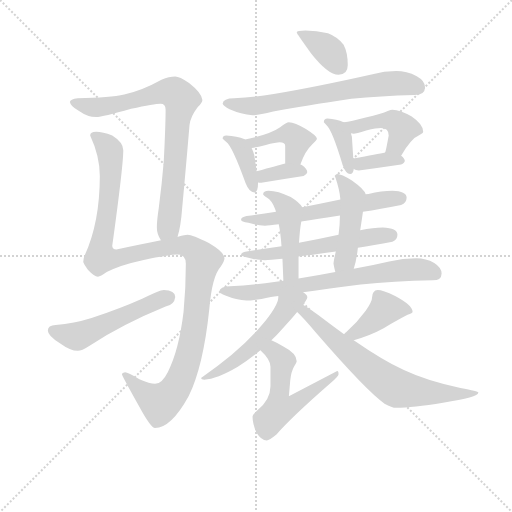
t = 0.00 s
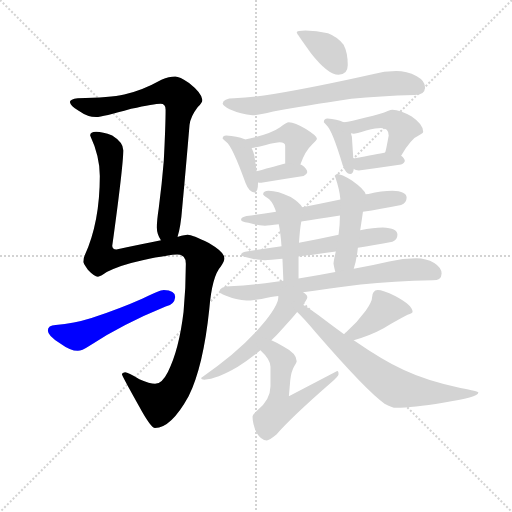
t = 2.78 s
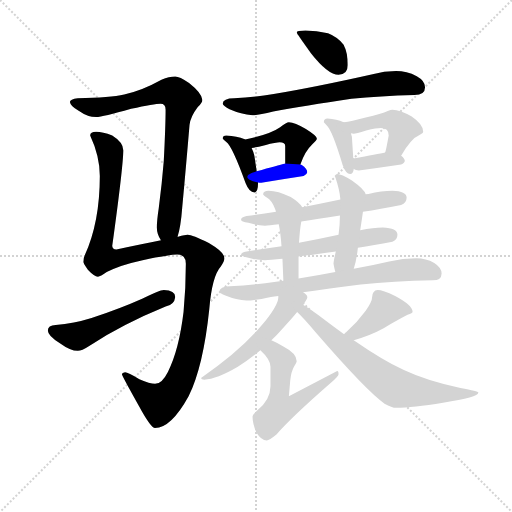
t = 5.57 s
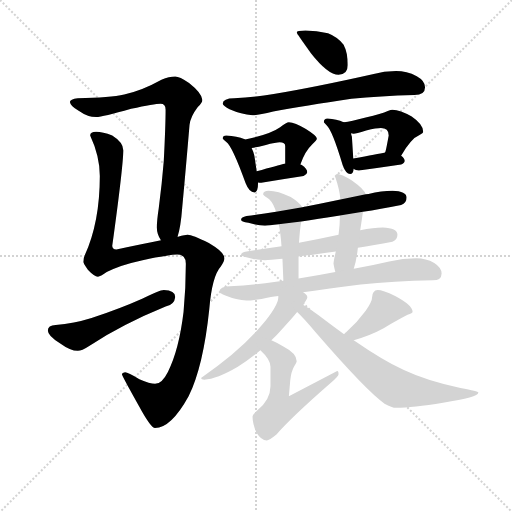
t = 8.35 s
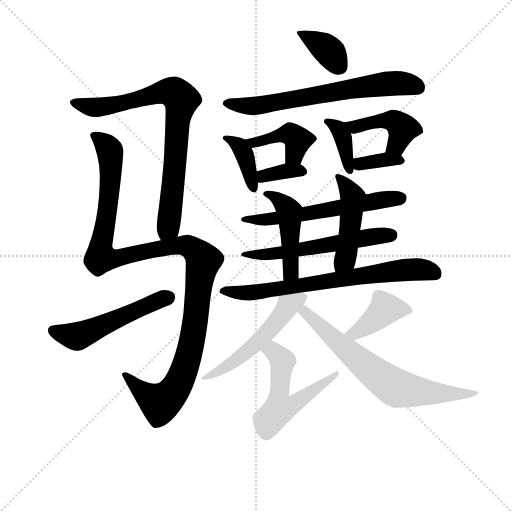
t = 11.13 s
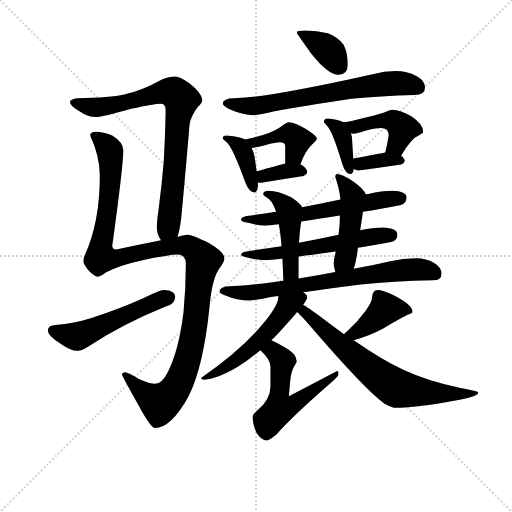
t = 13.92 s

The animated SVG that drew these frames (rendered in a browser with its animation timeline set to each time). Animation: 20 CSS @keyframes rules; one cycle of 13.92 s.

<svg version="1.1" viewBox="0 0 1024 1024" xmlns="http://www.w3.org/2000/svg">
  <g stroke="lightgray" stroke-dasharray="1,1" stroke-width="1" transform="scale(4, 4)">
    <line x1="0" y1="0" x2="256" y2="256"></line>
    <line x1="256" y1="0" x2="0" y2="256"></line>
    <line x1="128" y1="0" x2="128" y2="256"></line>
    <line x1="0" y1="128" x2="256" y2="128"></line>
  </g>
<g transform="scale(0.92, -0.92) translate(60, -900)">
   <style type="text/css">
    @keyframes keyframes0 {
      from {
       stroke: blue;
       stroke-dashoffset: 808;
       stroke-width: 128;
       }
       72% {
       animation-timing-function: step-end;
       stroke: blue;
       stroke-dashoffset: 0;
       stroke-width: 128;
       }
       to {
       stroke: black;
       stroke-width: 1024;
       }
       }
       #make-me-a-hanzi-animation-0 {
         animation: keyframes0 0.907552s both;
         animation-delay: 0.000000s;
         animation-timing-function: linear;
       }
    @keyframes keyframes1 {
      from {
       stroke: blue;
       stroke-dashoffset: 1202;
       stroke-width: 128;
       }
       80% {
       animation-timing-function: step-end;
       stroke: blue;
       stroke-dashoffset: 0;
       stroke-width: 128;
       }
       to {
       stroke: black;
       stroke-width: 1024;
       }
       }
       #make-me-a-hanzi-animation-1 {
         animation: keyframes1 1.228190s both;
         animation-delay: 0.907552s;
         animation-timing-function: linear;
       }
    @keyframes keyframes2 {
      from {
       stroke: blue;
       stroke-dashoffset: 524;
       stroke-width: 128;
       }
       63% {
       animation-timing-function: step-end;
       stroke: blue;
       stroke-dashoffset: 0;
       stroke-width: 128;
       }
       to {
       stroke: black;
       stroke-width: 1024;
       }
       }
       #make-me-a-hanzi-animation-2 {
         animation: keyframes2 0.676432s both;
         animation-delay: 2.135742s;
         animation-timing-function: linear;
       }
    @keyframes keyframes3 {
      from {
       stroke: blue;
       stroke-dashoffset: 374;
       stroke-width: 128;
       }
       55% {
       animation-timing-function: step-end;
       stroke: blue;
       stroke-dashoffset: 0;
       stroke-width: 128;
       }
       to {
       stroke: black;
       stroke-width: 1024;
       }
       }
       #make-me-a-hanzi-animation-3 {
         animation: keyframes3 0.554362s both;
         animation-delay: 2.812174s;
         animation-timing-function: linear;
       }
    @keyframes keyframes4 {
      from {
       stroke: blue;
       stroke-dashoffset: 676;
       stroke-width: 128;
       }
       69% {
       animation-timing-function: step-end;
       stroke: blue;
       stroke-dashoffset: 0;
       stroke-width: 128;
       }
       to {
       stroke: black;
       stroke-width: 1024;
       }
       }
       #make-me-a-hanzi-animation-4 {
         animation: keyframes4 0.800130s both;
         animation-delay: 3.366536s;
         animation-timing-function: linear;
       }
    @keyframes keyframes5 {
      from {
       stroke: blue;
       stroke-dashoffset: 387;
       stroke-width: 128;
       }
       56% {
       animation-timing-function: step-end;
       stroke: blue;
       stroke-dashoffset: 0;
       stroke-width: 128;
       }
       to {
       stroke: black;
       stroke-width: 1024;
       }
       }
       #make-me-a-hanzi-animation-5 {
         animation: keyframes5 0.564941s both;
         animation-delay: 4.166667s;
         animation-timing-function: linear;
       }
    @keyframes keyframes6 {
      from {
       stroke: blue;
       stroke-dashoffset: 421;
       stroke-width: 128;
       }
       58% {
       animation-timing-function: step-end;
       stroke: blue;
       stroke-dashoffset: 0;
       stroke-width: 128;
       }
       to {
       stroke: black;
       stroke-width: 1024;
       }
       }
       #make-me-a-hanzi-animation-6 {
         animation: keyframes6 0.592611s both;
         animation-delay: 4.731608s;
         animation-timing-function: linear;
       }
    @keyframes keyframes7 {
      from {
       stroke: blue;
       stroke-dashoffset: 352;
       stroke-width: 128;
       }
       53% {
       animation-timing-function: step-end;
       stroke: blue;
       stroke-dashoffset: 0;
       stroke-width: 128;
       }
       to {
       stroke: black;
       stroke-width: 1024;
       }
       }
       #make-me-a-hanzi-animation-7 {
         animation: keyframes7 0.536458s both;
         animation-delay: 5.324219s;
         animation-timing-function: linear;
       }
    @keyframes keyframes8 {
      from {
       stroke: blue;
       stroke-dashoffset: 378;
       stroke-width: 128;
       }
       55% {
       animation-timing-function: step-end;
       stroke: blue;
       stroke-dashoffset: 0;
       stroke-width: 128;
       }
       to {
       stroke: black;
       stroke-width: 1024;
       }
       }
       #make-me-a-hanzi-animation-8 {
         animation: keyframes8 0.557617s both;
         animation-delay: 5.860677s;
         animation-timing-function: linear;
       }
    @keyframes keyframes9 {
      from {
       stroke: blue;
       stroke-dashoffset: 445;
       stroke-width: 128;
       }
       59% {
       animation-timing-function: step-end;
       stroke: blue;
       stroke-dashoffset: 0;
       stroke-width: 128;
       }
       to {
       stroke: black;
       stroke-width: 1024;
       }
       }
       #make-me-a-hanzi-animation-9 {
         animation: keyframes9 0.612142s both;
         animation-delay: 6.418294s;
         animation-timing-function: linear;
       }
    @keyframes keyframes10 {
      from {
       stroke: blue;
       stroke-dashoffset: 352;
       stroke-width: 128;
       }
       53% {
       animation-timing-function: step-end;
       stroke: blue;
       stroke-dashoffset: 0;
       stroke-width: 128;
       }
       to {
       stroke: black;
       stroke-width: 1024;
       }
       }
       #make-me-a-hanzi-animation-10 {
         animation: keyframes10 0.536458s both;
         animation-delay: 7.030436s;
         animation-timing-function: linear;
       }
    @keyframes keyframes11 {
      from {
       stroke: blue;
       stroke-dashoffset: 599;
       stroke-width: 128;
       }
       66% {
       animation-timing-function: step-end;
       stroke: blue;
       stroke-dashoffset: 0;
       stroke-width: 128;
       }
       to {
       stroke: black;
       stroke-width: 1024;
       }
       }
       #make-me-a-hanzi-animation-11 {
         animation: keyframes11 0.737467s both;
         animation-delay: 7.566895s;
         animation-timing-function: linear;
       }
    @keyframes keyframes12 {
      from {
       stroke: blue;
       stroke-dashoffset: 579;
       stroke-width: 128;
       }
       65% {
       animation-timing-function: step-end;
       stroke: blue;
       stroke-dashoffset: 0;
       stroke-width: 128;
       }
       to {
       stroke: black;
       stroke-width: 1024;
       }
       }
       #make-me-a-hanzi-animation-12 {
         animation: keyframes12 0.721191s both;
         animation-delay: 8.304362s;
         animation-timing-function: linear;
       }
    @keyframes keyframes13 {
      from {
       stroke: blue;
       stroke-dashoffset: 466;
       stroke-width: 128;
       }
       60% {
       animation-timing-function: step-end;
       stroke: blue;
       stroke-dashoffset: 0;
       stroke-width: 128;
       }
       to {
       stroke: black;
       stroke-width: 1024;
       }
       }
       #make-me-a-hanzi-animation-13 {
         animation: keyframes13 0.629232s both;
         animation-delay: 9.025553s;
         animation-timing-function: linear;
       }
    @keyframes keyframes14 {
      from {
       stroke: blue;
       stroke-dashoffset: 473;
       stroke-width: 128;
       }
       61% {
       animation-timing-function: step-end;
       stroke: blue;
       stroke-dashoffset: 0;
       stroke-width: 128;
       }
       to {
       stroke: black;
       stroke-width: 1024;
       }
       }
       #make-me-a-hanzi-animation-14 {
         animation: keyframes14 0.634928s both;
         animation-delay: 9.654785s;
         animation-timing-function: linear;
       }
    @keyframes keyframes15 {
      from {
       stroke: blue;
       stroke-dashoffset: 720;
       stroke-width: 128;
       }
       70% {
       animation-timing-function: step-end;
       stroke: blue;
       stroke-dashoffset: 0;
       stroke-width: 128;
       }
       to {
       stroke: black;
       stroke-width: 1024;
       }
       }
       #make-me-a-hanzi-animation-15 {
         animation: keyframes15 0.835938s both;
         animation-delay: 10.289714s;
         animation-timing-function: linear;
       }
    @keyframes keyframes16 {
      from {
       stroke: blue;
       stroke-dashoffset: 538;
       stroke-width: 128;
       }
       64% {
       animation-timing-function: step-end;
       stroke: blue;
       stroke-dashoffset: 0;
       stroke-width: 128;
       }
       to {
       stroke: black;
       stroke-width: 1024;
       }
       }
       #make-me-a-hanzi-animation-16 {
         animation: keyframes16 0.687826s both;
         animation-delay: 11.125651s;
         animation-timing-function: linear;
       }
    @keyframes keyframes17 {
      from {
       stroke: blue;
       stroke-dashoffset: 553;
       stroke-width: 128;
       }
       64% {
       animation-timing-function: step-end;
       stroke: blue;
       stroke-dashoffset: 0;
       stroke-width: 128;
       }
       to {
       stroke: black;
       stroke-width: 1024;
       }
       }
       #make-me-a-hanzi-animation-17 {
         animation: keyframes17 0.700033s both;
         animation-delay: 11.813477s;
         animation-timing-function: linear;
       }
    @keyframes keyframes18 {
      from {
       stroke: blue;
       stroke-dashoffset: 410;
       stroke-width: 128;
       }
       57% {
       animation-timing-function: step-end;
       stroke: blue;
       stroke-dashoffset: 0;
       stroke-width: 128;
       }
       to {
       stroke: black;
       stroke-width: 1024;
       }
       }
       #make-me-a-hanzi-animation-18 {
         animation: keyframes18 0.583659s both;
         animation-delay: 12.513509s;
         animation-timing-function: linear;
       }
    @keyframes keyframes19 {
      from {
       stroke: blue;
       stroke-dashoffset: 700;
       stroke-width: 128;
       }
       69% {
       animation-timing-function: step-end;
       stroke: blue;
       stroke-dashoffset: 0;
       stroke-width: 128;
       }
       to {
       stroke: black;
       stroke-width: 1024;
       }
       }
       #make-me-a-hanzi-animation-19 {
         animation: keyframes19 0.819661s both;
         animation-delay: 13.097168s;
         animation-timing-function: linear;
       }
</style>
<path d="M 326.0 385.5 Q 333.0 407.5 336.0 447.5 Q 344.0 533.5 352.0 628.5 Q 354.0 646.5 370.0 667.5 Q 380.0 676.5 380.0 682.5 Q 379.0 697.5 351.0 719.5 Q 330.0 733.5 321.0 733.5 Q 308.0 733.5 291.0 726.5 Q 248.0 702.5 210.0 694.5 Q 180.0 687.5 109.0 686.5 Q 92.0 684.5 92.0 678.5 Q 93.0 669.5 111.0 659.5 Q 131.0 645.5 149.0 645.5 Q 163.0 645.5 225.0 663.5 Q 276.0 674.5 289.0 674.5 Q 300.0 674.5 300.0 661.5 Q 300.0 627.5 296.0 549.5 Q 292.0 500.5 285.0 446.5 Q 281.0 420.5 281.0 405.5 Q 281.0 391.5 289.0 379.5 Q 289.0 378.5 290.0 377.5 C 303.0 350.5 319.0 356.5 326.0 385.5 Z" fill="lightgray"></path> 
<path d="M 149.0 613.5 Q 136.0 613.5 136.0 605.5 Q 157.0 560.5 157.0 517.5 Q 157.0 416.5 124.0 344.5 Q 121.0 338.5 121.0 330.5 Q 121.0 328.5 131.0 313.5 Q 145.0 298.5 153.0 298.5 Q 158.0 298.5 172.0 308.5 Q 199.0 323.5 250.0 334.5 Q 311.0 346.5 325.0 346.5 Q 344.0 346.5 344.0 326.5 Q 344.0 274.5 339.0 221.5 Q 329.0 138.5 305.0 91.5 Q 292.0 65.5 277.0 65.5 Q 266.0 65.5 243.0 75.5 Q 218.0 90.5 212.0 90.5 Q 205.0 89.5 205.0 86.5 Q 205.0 83.5 242.0 17.5 Q 268.0 -30.5 277.0 -30.5 Q 312.0 -30.5 350.0 38.5 Q 382.0 103.5 395.0 228.5 Q 401.0 299.5 420.0 320.5 Q 428.0 332.5 428.0 338.5 Q 428.0 351.5 394.0 371.5 Q 358.0 389.5 348.0 389.5 Q 343.0 389.5 327.0 385.5 L 326.0 385.5 L 290.0 377.5 Q 250.0 369.5 193.0 357.5 Q 184.0 357.5 184.0 365.5 Q 208.0 539.5 208.0 573.5 Q 208.0 590.5 184.0 605.5 Q 163.0 613.5 149.0 613.5 Z" fill="lightgray"></path> 
<path d="M 296.0 269.5 Q 287.0 269.5 249.0 250.5 Q 202.0 229.5 139.0 208.5 Q 101.0 196.5 61.0 193.5 Q 44.0 192.5 44.0 181.5 Q 44.0 169.5 71.0 153.5 Q 93.0 137.5 109.0 137.5 Q 118.0 137.5 133.0 147.5 Q 207.0 195.5 300.0 233.5 Q 319.0 237.5 321.0 254.5 Q 321.0 268.5 296.0 269.5 Z" fill="lightgray"></path> 
<path d="M 604.0 833.5 Q 585.0 833.5 585.0 829.5 Q 585.0 827.5 616.0 784.5 Q 653.0 737.5 676.0 737.5 Q 696.0 737.5 696.0 758.5 Q 696.0 785.5 687.0 802.5 Q 674.0 819.5 653.0 827.5 Q 628.0 833.5 604.0 833.5 Z" fill="lightgray"></path> 
<path d="M 801.0 745.5 Q 775.0 745.5 750.0 738.5 Q 625.0 710.5 535.0 695.5 Q 494.0 688.5 449.0 686.5 Q 425.0 686.5 424.0 674.5 Q 426.0 669.5 439.0 662.5 Q 464.0 651.5 489.0 649.5 Q 502.0 649.5 534.0 657.5 Q 602.0 670.5 704.0 685.5 Q 766.0 691.5 841.0 693.5 Q 864.0 693.5 864.0 710.5 Q 864.0 724.5 846.0 734.5 Q 824.0 745.5 801.0 745.5 Z" fill="lightgray"></path> 
<path d="M 432.0 605.5 Q 424.0 605.5 424.0 598.5 Q 425.0 597.5 432.0 591.5 Q 445.0 582.5 474.0 501.5 Q 482.0 481.5 493.0 481.5 Q 501.0 481.5 501.0 502.5 L 501.0 503.5 L 498.0 527.5 L 493.0 561.5 Q 491.0 570.5 487.0 578.5 L 473.0 596.5 L 472.0 597.5 Q 455.0 604.5 432.0 605.5 Z" fill="lightgray"></path> 
<path d="M 593.0 542.5 Q 603.0 571.5 619.0 586.5 Q 629.0 595.5 629.0 598.5 Q 629.0 604.5 605.0 619.5 Q 581.0 634.5 568.0 634.5 Q 563.0 634.5 549.0 623.5 Q 528.0 608.5 473.0 596.5 C 444.0 589.5 457.0 574.5 487.0 578.5 Q 497.0 579.5 516.0 584.5 Q 541.0 590.5 548.0 590.5 Q 560.0 590.5 560.0 582.5 L 560.0 544.5 C 560.0 514.5 583.0 514.5 593.0 542.5 Z" fill="lightgray"></path> 
<path d="M 501.0 503.5 Q 504.0 502.5 508.0 502.5 Q 553.0 510.5 600.0 517.5 Q 608.0 521.5 608.0 525.5 Q 608.0 533.5 596.0 541.5 Q 595.0 542.5 593.0 542.5 L 560.0 544.5 Q 544.0 540.5 498.0 527.5 C 469.0 519.5 472.0 509.5 501.0 503.5 Z" fill="lightgray"></path> 
<path d="M 652.0 642.5 Q 644.0 642.5 644.0 634.5 Q 645.0 633.5 650.0 627.5 Q 662.0 617.5 685.0 540.5 Q 692.0 521.5 701.0 521.5 Q 708.0 521.5 709.0 532.5 L 708.0 555.5 L 705.0 602.5 Q 704.0 605.5 703.0 610.5 C 699.0 629.5 699.0 629.5 687.0 634.5 Q 672.0 641.5 652.0 642.5 Z" fill="lightgray"></path> 
<path d="M 812.0 561.5 Q 834.0 599.5 852.0 606.5 Q 860.0 610.5 860.0 613.5 Q 860.0 629.5 835.0 646.5 Q 810.0 661.5 793.0 661.5 Q 790.0 661.5 783.0 658.5 Q 770.0 652.5 735.0 644.5 Q 702.0 635.5 688.0 634.5 L 687.0 634.5 C 657.0 631.5 673.0 614.5 703.0 610.5 Q 705.0 609.5 709.0 609.5 Q 713.0 609.5 736.0 616.5 Q 759.0 621.5 768.0 621.5 Q 785.0 621.5 785.0 605.5 Q 780.0 577.5 778.0 570.5 L 777.0 568.5 C 768.0 539.5 797.0 535.5 812.0 561.5 Z" fill="lightgray"></path> 
<path d="M 709.0 532.5 Q 713.0 529.5 720.0 529.5 Q 765.0 535.5 812.0 542.5 Q 820.0 545.5 820.0 550.5 Q 820.0 555.5 812.0 561.5 C 798.0 572.5 798.0 572.5 777.0 568.5 Q 762.0 565.5 708.0 555.5 C 679.0 550.5 683.0 546.5 709.0 532.5 Z" fill="lightgray"></path> 
<path d="M 793.0 485.5 Q 770.0 485.5 741.0 478.5 Q 738.0 478.5 735.0 477.5 L 680.0 466.5 Q 637.0 457.5 597.0 449.5 L 540.0 439.5 Q 506.0 434.5 476.0 430.5 Q 464.0 427.5 464.0 422.5 Q 464.0 418.5 480.0 415.5 Q 500.0 409.5 516.0 409.5 Q 524.0 409.5 546.0 412.5 L 595.0 418.5 Q 629.0 423.5 679.0 431.5 L 729.0 439.5 Q 766.0 445.5 812.0 454.5 Q 824.0 458.5 824.0 470.5 Q 824.0 484.5 793.0 485.5 Z" fill="lightgray"></path> 
<path d="M 552.0 364.5 Q 511.0 358.5 476.0 353.5 Q 464.0 351.5 464.0 346.5 Q 464.0 342.5 480.0 339.5 Q 500.0 334.5 516.0 334.5 Q 527.0 334.5 554.0 337.5 L 589.0 342.5 Q 622.0 346.5 670.0 353.5 L 718.0 361.5 Q 752.0 366.5 793.0 374.5 Q 804.0 378.5 804.0 389.5 Q 804.0 404.5 772.0 405.5 Q 752.0 405.5 723.0 399.5 L 676.0 389.5 Q 631.0 379.5 590.0 372.5 L 552.0 364.5 Z" fill="lightgray"></path> 
<path d="M 597.0 449.5 Q 591.0 459.5 572.0 471.5 Q 544.0 485.5 524.0 485.5 Q 512.0 485.5 512.0 477.5 Q 512.0 475.5 520.0 470.5 Q 531.0 464.5 538.0 445.5 Q 539.0 443.5 540.0 439.5 L 546.0 412.5 Q 550.0 393.5 552.0 364.5 L 554.0 337.5 Q 555.0 316.5 556.0 289.5 C 557.0 259.5 589.0 264.5 589.0 294.5 L 589.0 342.5 L 590.0 372.5 Q 591.0 387.5 592.0 397.5 Q 593.0 407.5 595.0 418.5 C 600.0 446.5 600.0 446.5 597.0 449.5 Z" fill="lightgray"></path> 
<path d="M 735.0 477.5 Q 732.0 488.5 705.0 507.5 Q 682.0 521.5 673.0 521.5 Q 669.0 521.5 669.0 514.5 Q 678.0 488.5 680.0 466.5 L 679.0 431.5 Q 679.0 411.5 676.0 389.5 L 670.0 353.5 Q 665.0 331.5 665.0 326.5 Q 667.0 315.5 669.0 308.5 C 676.0 279.5 700.0 286.5 709.0 315.5 Q 715.0 333.5 718.0 361.5 L 723.0 399.5 Q 727.0 424.5 729.0 439.5 C 733.0 469.5 736.0 476.5 735.0 477.5 Z" fill="lightgray"></path> 
<path d="M 556.0 289.5 L 540.0 287.5 Q 493.0 280.5 440.0 277.5 Q 418.0 277.5 417.0 265.5 Q 418.0 261.5 430.0 257.5 Q 454.0 247.5 476.0 246.5 Q 492.0 246.5 529.0 254.5 Q 536.0 255.5 545.0 256.5 L 599.0 264.5 Q 653.0 272.5 724.0 281.5 Q 795.0 288.5 881.0 290.5 Q 900.0 290.5 900.0 305.5 Q 900.0 318.5 884.0 328.5 Q 866.0 338.5 845.0 338.5 Q 816.0 338.5 786.0 331.5 Q 747.0 322.5 709.0 315.5 L 669.0 308.5 Q 628.0 300.5 589.0 294.5 L 556.0 289.5 Z" fill="lightgray"></path> 
<path d="M 545.0 256.5 L 545.0 253.5 Q 545.0 235.5 507.0 190.5 Q 459.0 134.5 377.0 78.5 Q 377.0 75.5 384.0 74.5 Q 411.0 75.5 457.0 102.5 Q 481.0 117.5 506.0 138.5 L 530.0 160.5 Q 541.0 170.5 554.0 185.5 Q 574.0 206.5 586.0 221.5 L 599.0 237.5 Q 608.0 250.5 608.0 253.5 L 608.0 254.5 Q 608.0 258.5 599.0 264.5 C 576.0 283.5 548.0 286.5 545.0 256.5 Z" fill="lightgray"></path> 
<path d="M 506.0 138.5 Q 528.0 118.5 528.0 102.5 L 528.0 60.5 Q 528.0 30.5 498.0 6.5 Q 489.0 -1.5 489.0 -5.5 Q 489.0 -20.5 497.0 -39.5 Q 508.0 -57.5 520.0 -57.5 Q 525.0 -57.5 541.0 -44.5 Q 574.0 -6.5 660.0 68.5 Q 676.0 82.5 676.0 86.5 Q 676.0 93.5 673.0 93.5 L 568.0 38.5 L 571.0 73.5 Q 573.0 91.5 579.0 102.5 Q 585.0 111.5 585.0 114.5 Q 585.0 131.5 556.0 146.5 Q 542.0 155.5 530.0 160.5 C 503.0 173.5 485.0 159.5 506.0 138.5 Z" fill="lightgray"></path> 
<path d="M 709.0 160.5 Q 745.0 170.5 774.0 186.5 Q 803.0 203.5 826.0 215.5 Q 837.0 219.5 837.0 221.5 Q 837.0 236.5 799.0 256.5 Q 772.0 269.5 761.0 269.5 Q 755.0 269.5 752.0 264.5 Q 749.0 260.5 749.0 254.5 Q 749.0 244.5 735.0 224.5 Q 717.0 199.5 693.0 178.5 Q 691.0 177.5 688.0 173.5 C 668.0 151.5 680.0 152.5 709.0 160.5 Z" fill="lightgray"></path> 
<path d="M 586.0 221.5 Q 599.0 209.5 627.0 176.5 Q 738.0 48.5 776.0 22.5 Q 792.0 13.5 801.0 13.5 Q 837.0 13.5 903.0 24.5 Q 980.0 35.5 980.0 46.5 Q 980.0 49.5 941.0 56.5 Q 869.0 71.5 818.0 95.5 Q 771.0 117.5 709.0 160.5 L 688.0 173.5 Q 661.0 192.5 631.0 215.5 Q 614.0 228.5 599.0 237.5 C 574.0 253.5 565.0 242.5 586.0 221.5 Z" fill="lightgray"></path> 
      <clipPath id="make-me-a-hanzi-clip-0">
      <path d="M 326.0 385.5 Q 333.0 407.5 336.0 447.5 Q 344.0 533.5 352.0 628.5 Q 354.0 646.5 370.0 667.5 Q 380.0 676.5 380.0 682.5 Q 379.0 697.5 351.0 719.5 Q 330.0 733.5 321.0 733.5 Q 308.0 733.5 291.0 726.5 Q 248.0 702.5 210.0 694.5 Q 180.0 687.5 109.0 686.5 Q 92.0 684.5 92.0 678.5 Q 93.0 669.5 111.0 659.5 Q 131.0 645.5 149.0 645.5 Q 163.0 645.5 225.0 663.5 Q 276.0 674.5 289.0 674.5 Q 300.0 674.5 300.0 661.5 Q 300.0 627.5 296.0 549.5 Q 292.0 500.5 285.0 446.5 Q 281.0 420.5 281.0 405.5 Q 281.0 391.5 289.0 379.5 Q 289.0 378.5 290.0 377.5 C 303.0 350.5 319.0 356.5 326.0 385.5 Z" fill="lightgray"></path>
      </clipPath>
      <path clip-path="url(#make-me-a-hanzi-clip-0)" d="M 99.0 676.5 L 151.0 666.5 L 209.0 675.5 L 296.0 700.5 L 319.0 698.5 L 334.0 681.5 L 311.0 440.5 L 306.0 406.5 L 295.0 381.5 " fill="none" id="make-me-a-hanzi-animation-0" stroke-dasharray="680 1360" stroke-linecap="round"></path>

      <clipPath id="make-me-a-hanzi-clip-1">
      <path d="M 149.0 613.5 Q 136.0 613.5 136.0 605.5 Q 157.0 560.5 157.0 517.5 Q 157.0 416.5 124.0 344.5 Q 121.0 338.5 121.0 330.5 Q 121.0 328.5 131.0 313.5 Q 145.0 298.5 153.0 298.5 Q 158.0 298.5 172.0 308.5 Q 199.0 323.5 250.0 334.5 Q 311.0 346.5 325.0 346.5 Q 344.0 346.5 344.0 326.5 Q 344.0 274.5 339.0 221.5 Q 329.0 138.5 305.0 91.5 Q 292.0 65.5 277.0 65.5 Q 266.0 65.5 243.0 75.5 Q 218.0 90.5 212.0 90.5 Q 205.0 89.5 205.0 86.5 Q 205.0 83.5 242.0 17.5 Q 268.0 -30.5 277.0 -30.5 Q 312.0 -30.5 350.0 38.5 Q 382.0 103.5 395.0 228.5 Q 401.0 299.5 420.0 320.5 Q 428.0 332.5 428.0 338.5 Q 428.0 351.5 394.0 371.5 Q 358.0 389.5 348.0 389.5 Q 343.0 389.5 327.0 385.5 L 326.0 385.5 L 290.0 377.5 Q 250.0 369.5 193.0 357.5 Q 184.0 357.5 184.0 365.5 Q 208.0 539.5 208.0 573.5 Q 208.0 590.5 184.0 605.5 Q 163.0 613.5 149.0 613.5 Z" fill="lightgray"></path>
      </clipPath>
      <path clip-path="url(#make-me-a-hanzi-clip-1)" d="M 147.0 601.5 L 175.0 579.5 L 181.0 549.5 L 177.0 465.5 L 159.0 368.5 L 162.0 340.5 L 193.0 337.5 L 249.0 352.5 L 339.0 365.5 L 361.0 358.5 L 382.0 334.5 L 360.0 170.5 L 345.0 110.5 L 323.0 57.5 L 288.0 23.5 L 255.0 43.5 L 210.0 86.5 " fill="none" id="make-me-a-hanzi-animation-1" stroke-dasharray="1074 2148" stroke-linecap="round"></path>

      <clipPath id="make-me-a-hanzi-clip-2">
      <path d="M 296.0 269.5 Q 287.0 269.5 249.0 250.5 Q 202.0 229.5 139.0 208.5 Q 101.0 196.5 61.0 193.5 Q 44.0 192.5 44.0 181.5 Q 44.0 169.5 71.0 153.5 Q 93.0 137.5 109.0 137.5 Q 118.0 137.5 133.0 147.5 Q 207.0 195.5 300.0 233.5 Q 319.0 237.5 321.0 254.5 Q 321.0 268.5 296.0 269.5 Z" fill="lightgray"></path>
      </clipPath>
      <path clip-path="url(#make-me-a-hanzi-clip-2)" d="M 56.0 180.5 L 108.0 169.5 L 306.0 253.5 " fill="none" id="make-me-a-hanzi-animation-2" stroke-dasharray="396 792" stroke-linecap="round"></path>

      <clipPath id="make-me-a-hanzi-clip-3">
      <path d="M 604.0 833.5 Q 585.0 833.5 585.0 829.5 Q 585.0 827.5 616.0 784.5 Q 653.0 737.5 676.0 737.5 Q 696.0 737.5 696.0 758.5 Q 696.0 785.5 687.0 802.5 Q 674.0 819.5 653.0 827.5 Q 628.0 833.5 604.0 833.5 Z" fill="lightgray"></path>
      </clipPath>
      <path clip-path="url(#make-me-a-hanzi-clip-3)" d="M 589.0 829.5 L 653.0 791.5 L 678.0 755.5 " fill="none" id="make-me-a-hanzi-animation-3" stroke-dasharray="246 492" stroke-linecap="round"></path>

      <clipPath id="make-me-a-hanzi-clip-4">
      <path d="M 801.0 745.5 Q 775.0 745.5 750.0 738.5 Q 625.0 710.5 535.0 695.5 Q 494.0 688.5 449.0 686.5 Q 425.0 686.5 424.0 674.5 Q 426.0 669.5 439.0 662.5 Q 464.0 651.5 489.0 649.5 Q 502.0 649.5 534.0 657.5 Q 602.0 670.5 704.0 685.5 Q 766.0 691.5 841.0 693.5 Q 864.0 693.5 864.0 710.5 Q 864.0 724.5 846.0 734.5 Q 824.0 745.5 801.0 745.5 Z" fill="lightgray"></path>
      </clipPath>
      <path clip-path="url(#make-me-a-hanzi-clip-4)" d="M 431.0 676.5 L 493.0 669.5 L 773.0 717.5 L 807.0 719.5 L 846.0 711.5 " fill="none" id="make-me-a-hanzi-animation-4" stroke-dasharray="548 1096" stroke-linecap="round"></path>

      <clipPath id="make-me-a-hanzi-clip-5">
      <path d="M 432.0 605.5 Q 424.0 605.5 424.0 598.5 Q 425.0 597.5 432.0 591.5 Q 445.0 582.5 474.0 501.5 Q 482.0 481.5 493.0 481.5 Q 501.0 481.5 501.0 502.5 L 501.0 503.5 L 498.0 527.5 L 493.0 561.5 Q 491.0 570.5 487.0 578.5 L 473.0 596.5 L 472.0 597.5 Q 455.0 604.5 432.0 605.5 Z" fill="lightgray"></path>
      </clipPath>
      <path clip-path="url(#make-me-a-hanzi-clip-5)" d="M 431.0 598.5 L 451.0 590.5 L 468.0 570.5 L 491.0 490.5 " fill="none" id="make-me-a-hanzi-animation-5" stroke-dasharray="259 518" stroke-linecap="round"></path>

      <clipPath id="make-me-a-hanzi-clip-6">
      <path d="M 593.0 542.5 Q 603.0 571.5 619.0 586.5 Q 629.0 595.5 629.0 598.5 Q 629.0 604.5 605.0 619.5 Q 581.0 634.5 568.0 634.5 Q 563.0 634.5 549.0 623.5 Q 528.0 608.5 473.0 596.5 C 444.0 589.5 457.0 574.5 487.0 578.5 Q 497.0 579.5 516.0 584.5 Q 541.0 590.5 548.0 590.5 Q 560.0 590.5 560.0 582.5 L 560.0 544.5 C 560.0 514.5 583.0 514.5 593.0 542.5 Z" fill="lightgray"></path>
      </clipPath>
      <path clip-path="url(#make-me-a-hanzi-clip-6)" d="M 482.0 596.5 L 492.0 589.5 L 543.0 604.5 L 574.0 605.5 L 587.0 595.5 L 586.0 587.5 L 578.0 560.5 L 566.0 550.5 " fill="none" id="make-me-a-hanzi-animation-6" stroke-dasharray="293 586" stroke-linecap="round"></path>

      <clipPath id="make-me-a-hanzi-clip-7">
      <path d="M 501.0 503.5 Q 504.0 502.5 508.0 502.5 Q 553.0 510.5 600.0 517.5 Q 608.0 521.5 608.0 525.5 Q 608.0 533.5 596.0 541.5 Q 595.0 542.5 593.0 542.5 L 560.0 544.5 Q 544.0 540.5 498.0 527.5 C 469.0 519.5 472.0 509.5 501.0 503.5 Z" fill="lightgray"></path>
      </clipPath>
      <path clip-path="url(#make-me-a-hanzi-clip-7)" d="M 506.0 510.5 L 551.0 526.5 L 599.0 526.5 " fill="none" id="make-me-a-hanzi-animation-7" stroke-dasharray="224 448" stroke-linecap="round"></path>

      <clipPath id="make-me-a-hanzi-clip-8">
      <path d="M 652.0 642.5 Q 644.0 642.5 644.0 634.5 Q 645.0 633.5 650.0 627.5 Q 662.0 617.5 685.0 540.5 Q 692.0 521.5 701.0 521.5 Q 708.0 521.5 709.0 532.5 L 708.0 555.5 L 705.0 602.5 Q 704.0 605.5 703.0 610.5 C 699.0 629.5 699.0 629.5 687.0 634.5 Q 672.0 641.5 652.0 642.5 Z" fill="lightgray"></path>
      </clipPath>
      <path clip-path="url(#make-me-a-hanzi-clip-8)" d="M 652.0 634.5 L 677.0 619.5 L 684.0 606.5 L 700.0 530.5 " fill="none" id="make-me-a-hanzi-animation-8" stroke-dasharray="250 500" stroke-linecap="round"></path>

      <clipPath id="make-me-a-hanzi-clip-9">
      <path d="M 812.0 561.5 Q 834.0 599.5 852.0 606.5 Q 860.0 610.5 860.0 613.5 Q 860.0 629.5 835.0 646.5 Q 810.0 661.5 793.0 661.5 Q 790.0 661.5 783.0 658.5 Q 770.0 652.5 735.0 644.5 Q 702.0 635.5 688.0 634.5 L 687.0 634.5 C 657.0 631.5 673.0 614.5 703.0 610.5 Q 705.0 609.5 709.0 609.5 Q 713.0 609.5 736.0 616.5 Q 759.0 621.5 768.0 621.5 Q 785.0 621.5 785.0 605.5 Q 780.0 577.5 778.0 570.5 L 777.0 568.5 C 768.0 539.5 797.0 535.5 812.0 561.5 Z" fill="lightgray"></path>
      </clipPath>
      <path clip-path="url(#make-me-a-hanzi-clip-9)" d="M 693.0 629.5 L 711.0 623.5 L 763.0 636.5 L 803.0 632.5 L 815.0 619.5 L 809.0 599.5 L 803.0 584.5 L 785.0 572.5 " fill="none" id="make-me-a-hanzi-animation-9" stroke-dasharray="317 634" stroke-linecap="round"></path>

      <clipPath id="make-me-a-hanzi-clip-10">
      <path d="M 709.0 532.5 Q 713.0 529.5 720.0 529.5 Q 765.0 535.5 812.0 542.5 Q 820.0 545.5 820.0 550.5 Q 820.0 555.5 812.0 561.5 C 798.0 572.5 798.0 572.5 777.0 568.5 Q 762.0 565.5 708.0 555.5 C 679.0 550.5 683.0 546.5 709.0 532.5 Z" fill="lightgray"></path>
      </clipPath>
      <path clip-path="url(#make-me-a-hanzi-clip-10)" d="M 717.0 538.5 L 739.0 547.5 L 811.0 552.5 " fill="none" id="make-me-a-hanzi-animation-10" stroke-dasharray="224 448" stroke-linecap="round"></path>

      <clipPath id="make-me-a-hanzi-clip-11">
      <path d="M 793.0 485.5 Q 770.0 485.5 741.0 478.5 Q 738.0 478.5 735.0 477.5 L 680.0 466.5 Q 637.0 457.5 597.0 449.5 L 540.0 439.5 Q 506.0 434.5 476.0 430.5 Q 464.0 427.5 464.0 422.5 Q 464.0 418.5 480.0 415.5 Q 500.0 409.5 516.0 409.5 Q 524.0 409.5 546.0 412.5 L 595.0 418.5 Q 629.0 423.5 679.0 431.5 L 729.0 439.5 Q 766.0 445.5 812.0 454.5 Q 824.0 458.5 824.0 470.5 Q 824.0 484.5 793.0 485.5 Z" fill="lightgray"></path>
      </clipPath>
      <path clip-path="url(#make-me-a-hanzi-clip-11)" d="M 471.0 425.5 L 535.0 424.5 L 810.0 469.5 " fill="none" id="make-me-a-hanzi-animation-11" stroke-dasharray="471 942" stroke-linecap="round"></path>

      <clipPath id="make-me-a-hanzi-clip-12">
      <path d="M 552.0 364.5 Q 511.0 358.5 476.0 353.5 Q 464.0 351.5 464.0 346.5 Q 464.0 342.5 480.0 339.5 Q 500.0 334.5 516.0 334.5 Q 527.0 334.5 554.0 337.5 L 589.0 342.5 Q 622.0 346.5 670.0 353.5 L 718.0 361.5 Q 752.0 366.5 793.0 374.5 Q 804.0 378.5 804.0 389.5 Q 804.0 404.5 772.0 405.5 Q 752.0 405.5 723.0 399.5 L 676.0 389.5 Q 631.0 379.5 590.0 372.5 L 552.0 364.5 Z" fill="lightgray"></path>
      </clipPath>
      <path clip-path="url(#make-me-a-hanzi-clip-12)" d="M 470.0 349.5 L 545.0 349.5 L 733.0 383.5 L 790.0 388.5 " fill="none" id="make-me-a-hanzi-animation-12" stroke-dasharray="451 902" stroke-linecap="round"></path>

      <clipPath id="make-me-a-hanzi-clip-13">
      <path d="M 597.0 449.5 Q 591.0 459.5 572.0 471.5 Q 544.0 485.5 524.0 485.5 Q 512.0 485.5 512.0 477.5 Q 512.0 475.5 520.0 470.5 Q 531.0 464.5 538.0 445.5 Q 539.0 443.5 540.0 439.5 L 546.0 412.5 Q 550.0 393.5 552.0 364.5 L 554.0 337.5 Q 555.0 316.5 556.0 289.5 C 557.0 259.5 589.0 264.5 589.0 294.5 L 589.0 342.5 L 590.0 372.5 Q 591.0 387.5 592.0 397.5 Q 593.0 407.5 595.0 418.5 C 600.0 446.5 600.0 446.5 597.0 449.5 Z" fill="lightgray"></path>
      </clipPath>
      <path clip-path="url(#make-me-a-hanzi-clip-13)" d="M 520.0 478.5 L 557.0 456.5 L 568.0 438.5 L 572.0 312.5 L 561.0 296.5 " fill="none" id="make-me-a-hanzi-animation-13" stroke-dasharray="338 676" stroke-linecap="round"></path>

      <clipPath id="make-me-a-hanzi-clip-14">
      <path d="M 735.0 477.5 Q 732.0 488.5 705.0 507.5 Q 682.0 521.5 673.0 521.5 Q 669.0 521.5 669.0 514.5 Q 678.0 488.5 680.0 466.5 L 679.0 431.5 Q 679.0 411.5 676.0 389.5 L 670.0 353.5 Q 665.0 331.5 665.0 326.5 Q 667.0 315.5 669.0 308.5 C 676.0 279.5 700.0 286.5 709.0 315.5 Q 715.0 333.5 718.0 361.5 L 723.0 399.5 Q 727.0 424.5 729.0 439.5 C 733.0 469.5 736.0 476.5 735.0 477.5 Z" fill="lightgray"></path>
      </clipPath>
      <path clip-path="url(#make-me-a-hanzi-clip-14)" d="M 676.0 515.5 L 707.0 472.5 L 691.0 340.5 L 675.0 314.5 " fill="none" id="make-me-a-hanzi-animation-14" stroke-dasharray="345 690" stroke-linecap="round"></path>

      <clipPath id="make-me-a-hanzi-clip-15">
      <path d="M 556.0 289.5 L 540.0 287.5 Q 493.0 280.5 440.0 277.5 Q 418.0 277.5 417.0 265.5 Q 418.0 261.5 430.0 257.5 Q 454.0 247.5 476.0 246.5 Q 492.0 246.5 529.0 254.5 Q 536.0 255.5 545.0 256.5 L 599.0 264.5 Q 653.0 272.5 724.0 281.5 Q 795.0 288.5 881.0 290.5 Q 900.0 290.5 900.0 305.5 Q 900.0 318.5 884.0 328.5 Q 866.0 338.5 845.0 338.5 Q 816.0 338.5 786.0 331.5 Q 747.0 322.5 709.0 315.5 L 669.0 308.5 Q 628.0 300.5 589.0 294.5 L 556.0 289.5 Z" fill="lightgray"></path>
      </clipPath>
      <path clip-path="url(#make-me-a-hanzi-clip-15)" d="M 426.0 265.5 L 502.0 265.5 L 812.0 312.5 L 850.0 314.5 L 885.0 305.5 " fill="none" id="make-me-a-hanzi-animation-15" stroke-dasharray="592 1184" stroke-linecap="round"></path>

      <clipPath id="make-me-a-hanzi-clip-16">
      <path d="M 545.0 256.5 L 545.0 253.5 Q 545.0 235.5 507.0 190.5 Q 459.0 134.5 377.0 78.5 Q 377.0 75.5 384.0 74.5 Q 411.0 75.5 457.0 102.5 Q 481.0 117.5 506.0 138.5 L 530.0 160.5 Q 541.0 170.5 554.0 185.5 Q 574.0 206.5 586.0 221.5 L 599.0 237.5 Q 608.0 250.5 608.0 253.5 L 608.0 254.5 Q 608.0 258.5 599.0 264.5 C 576.0 283.5 548.0 286.5 545.0 256.5 Z" fill="lightgray"></path>
      </clipPath>
      <path clip-path="url(#make-me-a-hanzi-clip-16)" d="M 599.0 254.5 L 566.0 235.5 L 521.0 177.5 L 467.0 126.5 L 413.0 90.5 L 389.0 80.5 L 384.0 83.5 " fill="none" id="make-me-a-hanzi-animation-16" stroke-dasharray="410 820" stroke-linecap="round"></path>

      <clipPath id="make-me-a-hanzi-clip-17">
      <path d="M 506.0 138.5 Q 528.0 118.5 528.0 102.5 L 528.0 60.5 Q 528.0 30.5 498.0 6.5 Q 489.0 -1.5 489.0 -5.5 Q 489.0 -20.5 497.0 -39.5 Q 508.0 -57.5 520.0 -57.5 Q 525.0 -57.5 541.0 -44.5 Q 574.0 -6.5 660.0 68.5 Q 676.0 82.5 676.0 86.5 Q 676.0 93.5 673.0 93.5 L 568.0 38.5 L 571.0 73.5 Q 573.0 91.5 579.0 102.5 Q 585.0 111.5 585.0 114.5 Q 585.0 131.5 556.0 146.5 Q 542.0 155.5 530.0 160.5 C 503.0 173.5 485.0 159.5 506.0 138.5 Z" fill="lightgray"></path>
      </clipPath>
      <path clip-path="url(#make-me-a-hanzi-clip-17)" d="M 516.0 135.5 L 533.0 137.5 L 554.0 113.5 L 545.0 30.5 L 548.0 11.5 L 573.0 17.5 L 663.0 77.5 L 668.0 87.5 " fill="none" id="make-me-a-hanzi-animation-17" stroke-dasharray="425 850" stroke-linecap="round"></path>

      <clipPath id="make-me-a-hanzi-clip-18">
      <path d="M 709.0 160.5 Q 745.0 170.5 774.0 186.5 Q 803.0 203.5 826.0 215.5 Q 837.0 219.5 837.0 221.5 Q 837.0 236.5 799.0 256.5 Q 772.0 269.5 761.0 269.5 Q 755.0 269.5 752.0 264.5 Q 749.0 260.5 749.0 254.5 Q 749.0 244.5 735.0 224.5 Q 717.0 199.5 693.0 178.5 Q 691.0 177.5 688.0 173.5 C 668.0 151.5 680.0 152.5 709.0 160.5 Z" fill="lightgray"></path>
      </clipPath>
      <path clip-path="url(#make-me-a-hanzi-clip-18)" d="M 829.0 223.5 L 776.0 227.5 L 746.0 198.5 L 711.0 175.5 L 694.0 172.5 " fill="none" id="make-me-a-hanzi-animation-18" stroke-dasharray="282 564" stroke-linecap="round"></path>

      <clipPath id="make-me-a-hanzi-clip-19">
      <path d="M 586.0 221.5 Q 599.0 209.5 627.0 176.5 Q 738.0 48.5 776.0 22.5 Q 792.0 13.5 801.0 13.5 Q 837.0 13.5 903.0 24.5 Q 980.0 35.5 980.0 46.5 Q 980.0 49.5 941.0 56.5 Q 869.0 71.5 818.0 95.5 Q 771.0 117.5 709.0 160.5 L 688.0 173.5 Q 661.0 192.5 631.0 215.5 Q 614.0 228.5 599.0 237.5 C 574.0 253.5 565.0 242.5 586.0 221.5 Z" fill="lightgray"></path>
      </clipPath>
      <path clip-path="url(#make-me-a-hanzi-clip-19)" d="M 594.0 221.5 L 602.0 222.5 L 711.0 123.5 L 801.0 56.5 L 873.0 45.5 L 977.0 45.5 " fill="none" id="make-me-a-hanzi-animation-19" stroke-dasharray="572 1144" stroke-linecap="round"></path>

</g>
</svg>
